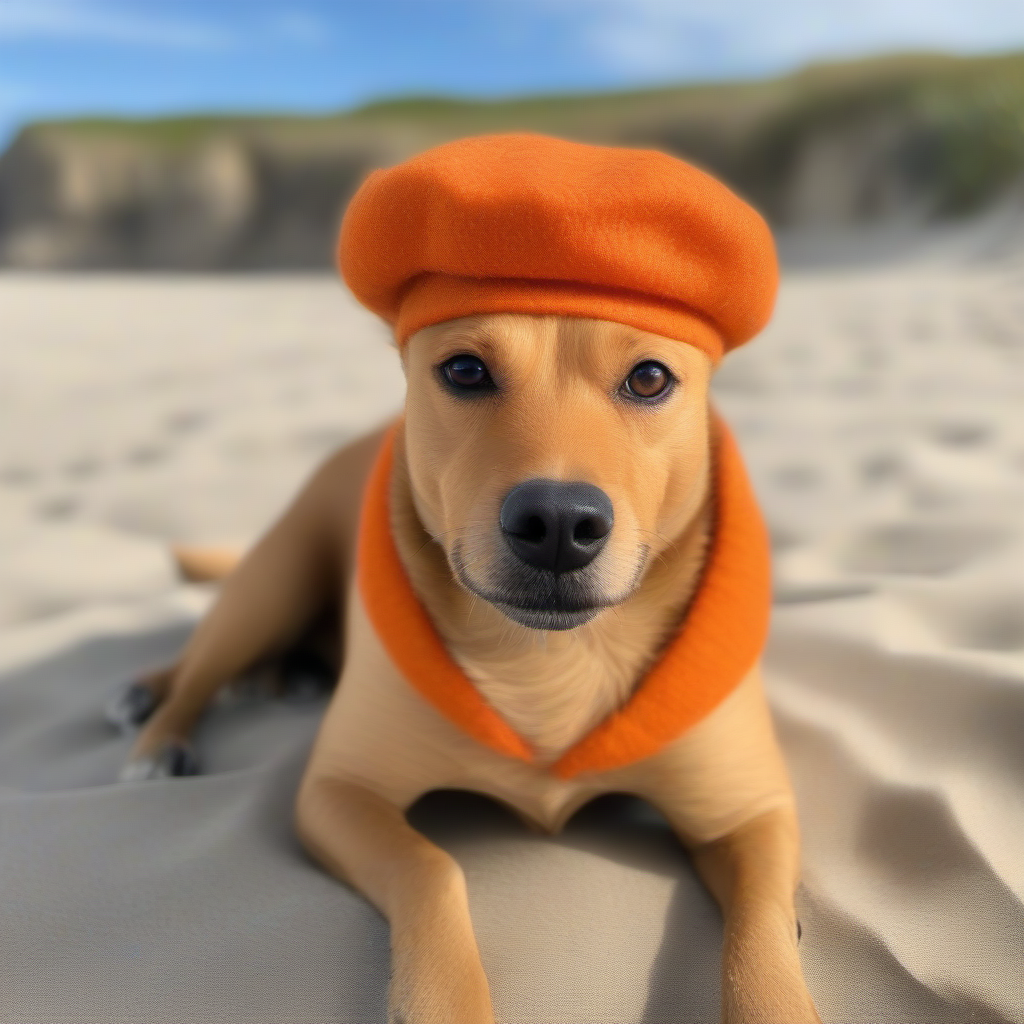
Generation parameters embedded in this image by AUTOMATIC1111 Stable Diffusion web UI or a fork of it (Forge, ...) (PNG 'parameters' text chunk):
An orange dog with a beret on the beach
Steps: 20, Sampler: Euler a, CFG scale: 7, Seed: 907359756, Size: 1024x1024, Model hash: 31e35c80fc, Model: sd_xl_base_1.0, Version: v1.5.1